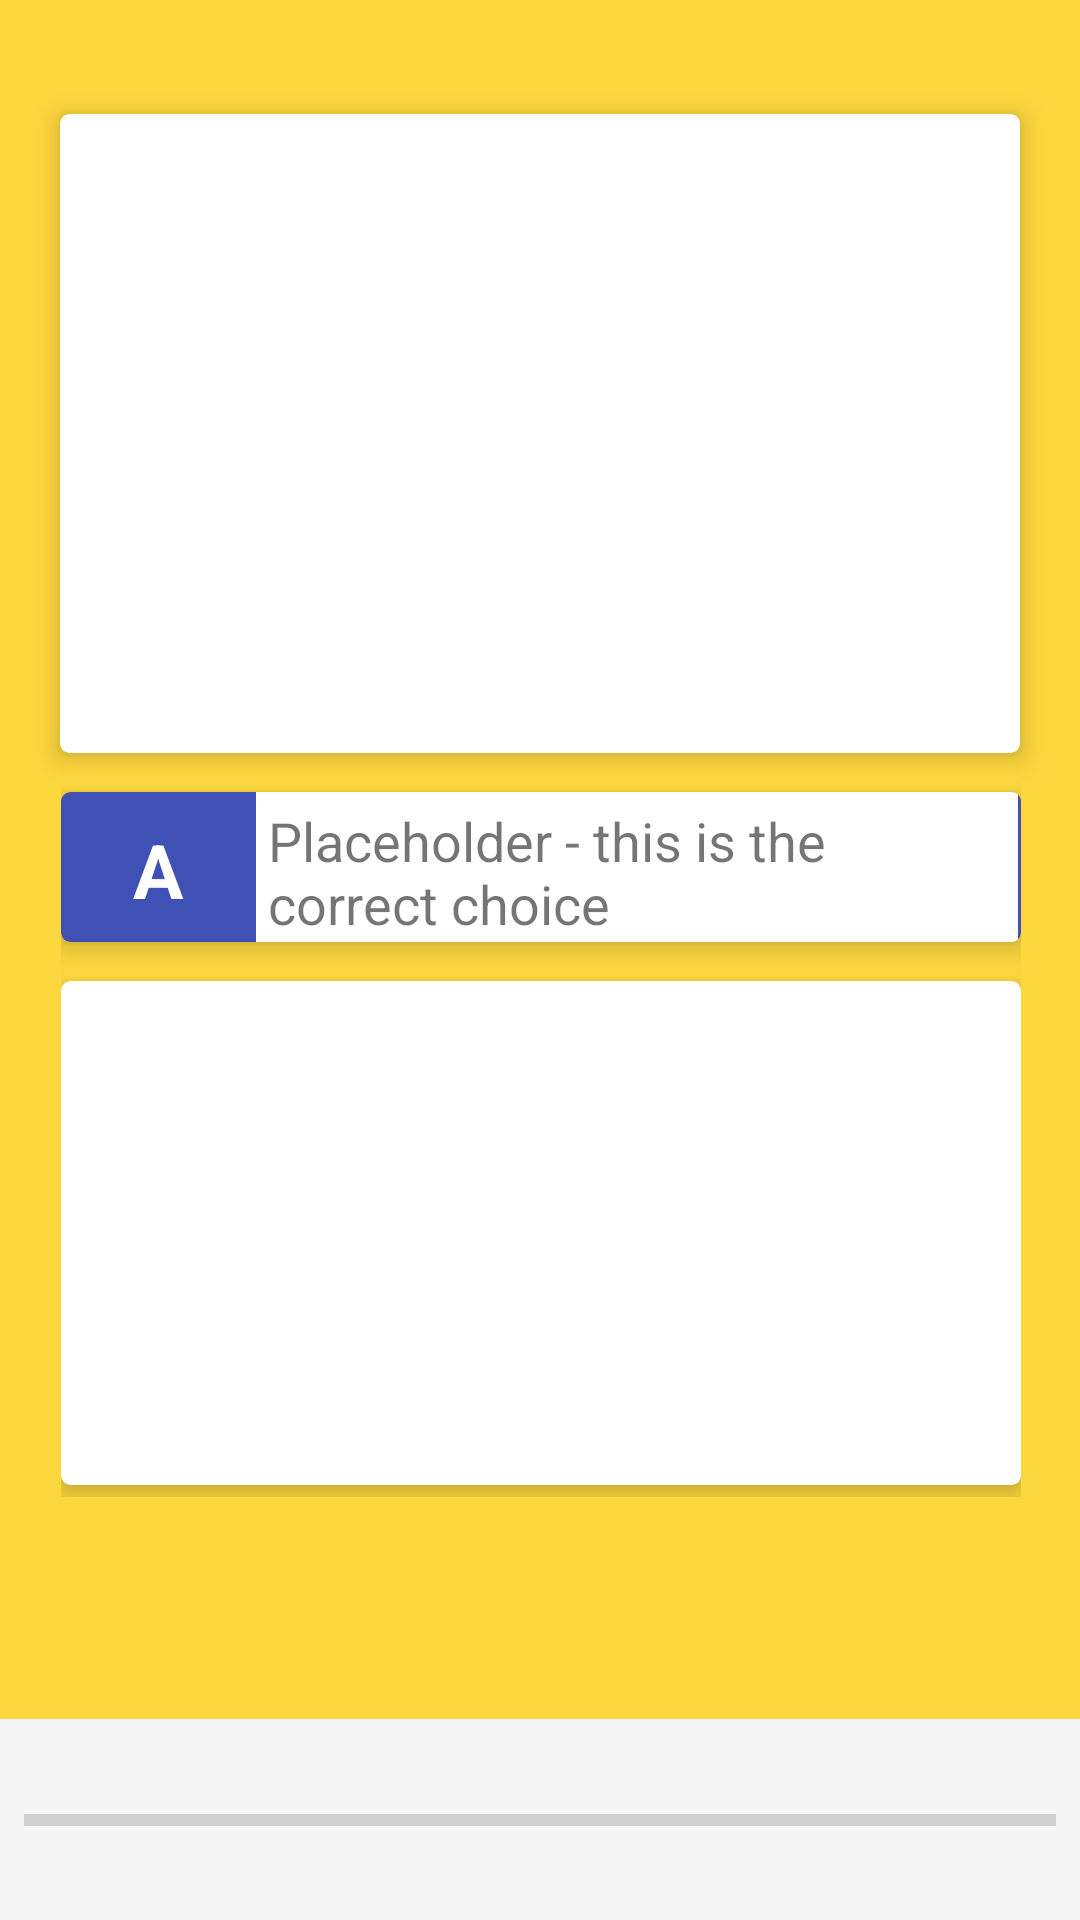

Reconstruct the res/layout file that produces this screen, plus the resources it refers to.
<!-- AndroidManifest.xml: application theme Theme.AppCompat.Light.NoActionBar -->
<!-- res/layout/activity_quiz_review.xml -->
<?xml version="1.0" encoding="utf-8"?>
<android.support.constraint.ConstraintLayout xmlns:android="http://schemas.android.com/apk/res/android"
    xmlns:app="http://schemas.android.com/apk/res-auto"
    xmlns:card_view="http://schemas.android.com/apk/res-auto"
    xmlns:tools="http://schemas.android.com/tools"
    android:layout_width="match_parent"
    android:layout_height="match_parent"
    android:background="@color/colorLemon"
    android:orientation="vertical">

    <android.support.v7.widget.CardView
        android:id="@+id/card_question"
        android:layout_width="320dp"
        android:layout_height="213dp"
        android:layout_gravity="center"
        android:layout_marginEnd="8dp"
        android:layout_marginLeft="8dp"
        android:layout_marginRight="8dp"
        android:layout_marginStart="8dp"
        android:layout_marginTop="4dp"
        android:background="@color/White"
        app:layout_constraintBottom_toBottomOf="parent"
        app:layout_constraintLeft_toLeftOf="parent"
        app:layout_constraintRight_toRightOf="parent"
        app:layout_constraintTop_toTopOf="parent"
        app:layout_constraintVertical_bias="0.07999998"
        card_view:cardCornerRadius="3dp"
        card_view:cardElevation="5dp">

        <TextView
            android:id="@+id/text_question"
            android:layout_width="match_parent"
            android:layout_height="match_parent" />
    </android.support.v7.widget.CardView>


    <LinearLayout
        android:id="@+id/linearLayout"
        android:layout_width="320dp"
        android:layout_height="240dp"
        android:layout_marginEnd="5dp"
        android:layout_marginLeft="5dp"
        android:layout_marginRight="5dp"
        android:layout_marginStart="5dp"
        android:layout_marginTop="8dp"
        android:orientation="vertical"
        app:layout_constraintHorizontal_bias="0.51"
        app:layout_constraintLeft_toLeftOf="parent"
        app:layout_constraintRight_toRightOf="parent"
        app:layout_constraintTop_toBottomOf="@+id/card_question">

        <android.support.v7.widget.CardView
            android:id="@+id/choiceA"
            android:layout_width="320dp"
            android:layout_height="50dp"
            android:layout_gravity="center"
            android:layout_margin="5dp"
            android:layout_marginBottom="8dp"
            android:layout_marginLeft="0dp"
            android:layout_marginRight="0dp"
            android:layout_marginTop="0dp"
            app:cardBackgroundColor="@color/colorPrimary"
            app:layout_constraintBottom_toTopOf="@+id/card2"
            app:layout_constraintLeft_toLeftOf="parent"
            app:layout_constraintRight_toRightOf="parent"
            app:layout_constraintTop_toTopOf="parent"
            app:layout_constraintVertical_bias="0.00999999"
            card_view:cardCornerRadius="3dp"
            card_view:cardElevation="5dp">

            <TextView
                android:id="@+id/textView_A"
                android:layout_width="65dp"
                android:layout_height="match_parent"
                android:paddingTop="9dp"
                android:text="A"
                android:textAlignment="center"
                android:textColor="@android:color/white"
                android:textSize="25sp"
                android:textStyle="bold" />

            <TextView
                android:id="@+id/textcardA"
                android:layout_width="254dp"
                android:layout_height="match_parent"
                android:layout_marginLeft="65dp"
                android:background="@color/White"
                android:padding="4dp"
                android:text="Placeholder - this is the correct choice"
                android:textSize="18sp" />
        </android.support.v7.widget.CardView>

        <android.support.v7.widget.CardView
            android:id="@+id/card_explanation"
            android:layout_width="match_parent"
            android:layout_height="168dp"
            android:layout_gravity="center"
            android:layout_marginEnd="0dp"
            android:layout_marginLeft="0dp"
            android:layout_marginRight="0dp"
            android:layout_marginStart="0dp"
            android:layout_marginTop="8dp"
            android:background="@color/White"
            app:layout_constraintBottom_toBottomOf="parent"
            app:layout_constraintLeft_toLeftOf="parent"
            app:layout_constraintRight_toRightOf="parent"
            app:layout_constraintTop_toTopOf="parent"
            app:layout_constraintVertical_bias="0.05"
            card_view:cardCornerRadius="3dp"
            card_view:cardElevation="5dp">

            <TextView
                android:id="@+id/text_explanation"
                android:layout_width="0dp"
                android:layout_height="551dp"
                tools:layout_editor_absoluteX="8dp"
                tools:layout_editor_absoluteY="8dp" />

        </android.support.v7.widget.CardView>

    </LinearLayout>

    <android.support.v7.widget.Toolbar
        android:id="@+id/toolbar"
        android:layout_width="0dp"
        android:layout_height="67dp"
        android:background="?attr/colorPrimary"
        android:minHeight="?attr/actionBarSize"
        android:theme="?attr/actionBarTheme"
        app:layout_constraintBottom_toBottomOf="parent"
        app:layout_constraintHorizontal_bias="0.0"
        app:layout_constraintLeft_toLeftOf="parent"
        app:layout_constraintRight_toRightOf="parent"
        app:layout_constraintTop_toTopOf="parent"
        app:layout_constraintVertical_bias="1.0" />

    <ProgressBar
        android:id="@+id/progressBar2"
        style="?android:attr/progressBarStyleHorizontal"
        android:layout_width="0dp"
        android:layout_height="wrap_content"
        android:layout_marginBottom="8dp"
        android:layout_marginLeft="8dp"
        android:layout_marginRight="8dp"
        android:layout_marginTop="8dp"
        app:layout_constraintBottom_toBottomOf="@+id/toolbar"
        app:layout_constraintLeft_toLeftOf="@+id/toolbar"
        app:layout_constraintRight_toRightOf="@+id/toolbar"
        app:layout_constraintTop_toTopOf="@+id/toolbar"
        android:layout_marginStart="8dp"
        android:layout_marginEnd="8dp" />


</android.support.constraint.ConstraintLayout>
<!-- resources referenced by this layout -->
<resources>
  <color name="White">#ffffff</color>
  <color name="colorLemon">#fdd73e</color>
  <color name="colorPrimary">#3f51b5</color>
</resources>
